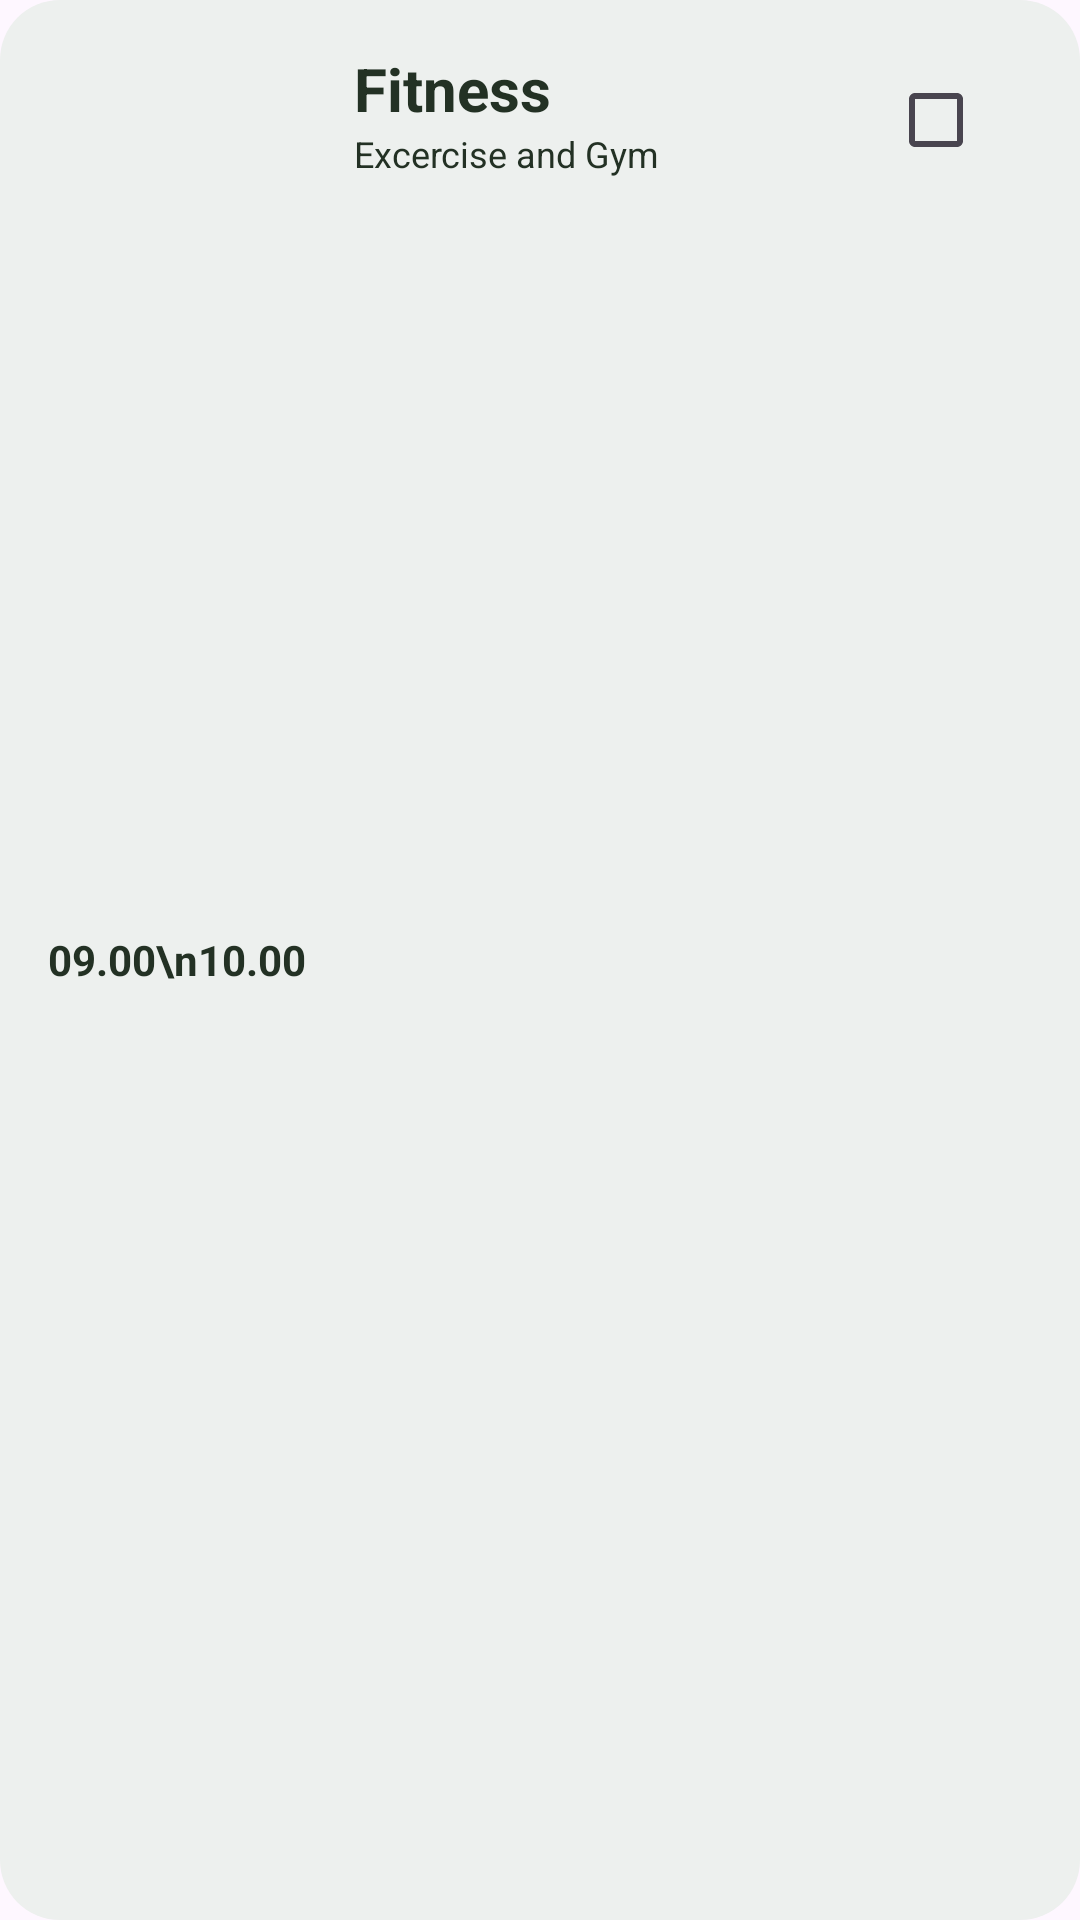

Produce the Android XML layout that renders to this screen, including the resource entries it uses.
<!-- AndroidManifest.xml: application theme Theme.GoalGetter -->
<!-- res/layout/task_strip.xml -->
<?xml version="1.0" encoding="utf-8"?>
<LinearLayout xmlns:android="http://schemas.android.com/apk/res/android"
    android:id="@+id/task_item"
    android:layout_width="match_parent"
    android:layout_height="wrap_content"
    android:padding="16dp"
    android:layout_marginBottom="12dp"
    android:background="@drawable/task_strip_container"
    android:orientation="horizontal">

    <TextView
        android:id="@+id/task_time"
        android:layout_width="wrap_content"
        android:layout_height="wrap_content"
        android:layout_marginRight="16dp"
        android:layout_gravity="center_vertical"
        android:textColor="@color/colorPrimaryDarkActive"
        android:textStyle="bold"
        android:text="09.00\n10.00" />

    <LinearLayout
        android:layout_width="0dp"
        android:layout_height="wrap_content"
        android:layout_weight="1"
        android:orientation="vertical">

        <TextView
            android:id="@+id/task_title"
            android:layout_width="match_parent"
            android:layout_height="wrap_content"
            android:textStyle="bold"
            android:textSize="20sp"
            android:textColor="@color/colorPrimaryDarkActive"
            android:text="Fitness" />

        <TextView
            android:id="@+id/task_description"
            android:layout_width="match_parent"
            android:layout_height="wrap_content"
            android:textSize="12sp"
            android:textColor="@color/colorPrimaryDarkActive"
            android:text="Excercise and Gym" />

    </LinearLayout>

    <CheckBox
        android:id="@+id/task_done"
        android:layout_width="wrap_content"
        android:layout_height="wrap_content"
        android:buttonTint="@color/colorPrimaryDarkActive" />

</LinearLayout>
<!-- resources referenced by this layout -->
<resources>
  <color name="colorPrimaryDarkActive">#FF233124</color>
  <!-- drawable task_strip_container (drawable) -->
  <shape xmlns:android="http://schemas.android.com/apk/res/android"
      android:shape="rectangle">
      <corners android:radius="20dp" />
      <solid android:color="@color/colorPrimaryLight" />
  </shape>
  <style name="Theme.GoalGetter" parent="Base.Theme.GoalGetter" />
  <color name="colorPrimaryLight">#FFEDF0EE</color>
  <style name="Base.Theme.GoalGetter" parent="Theme.Material3.DayNight.NoActionBar">
          
          
      </style>
</resources>
